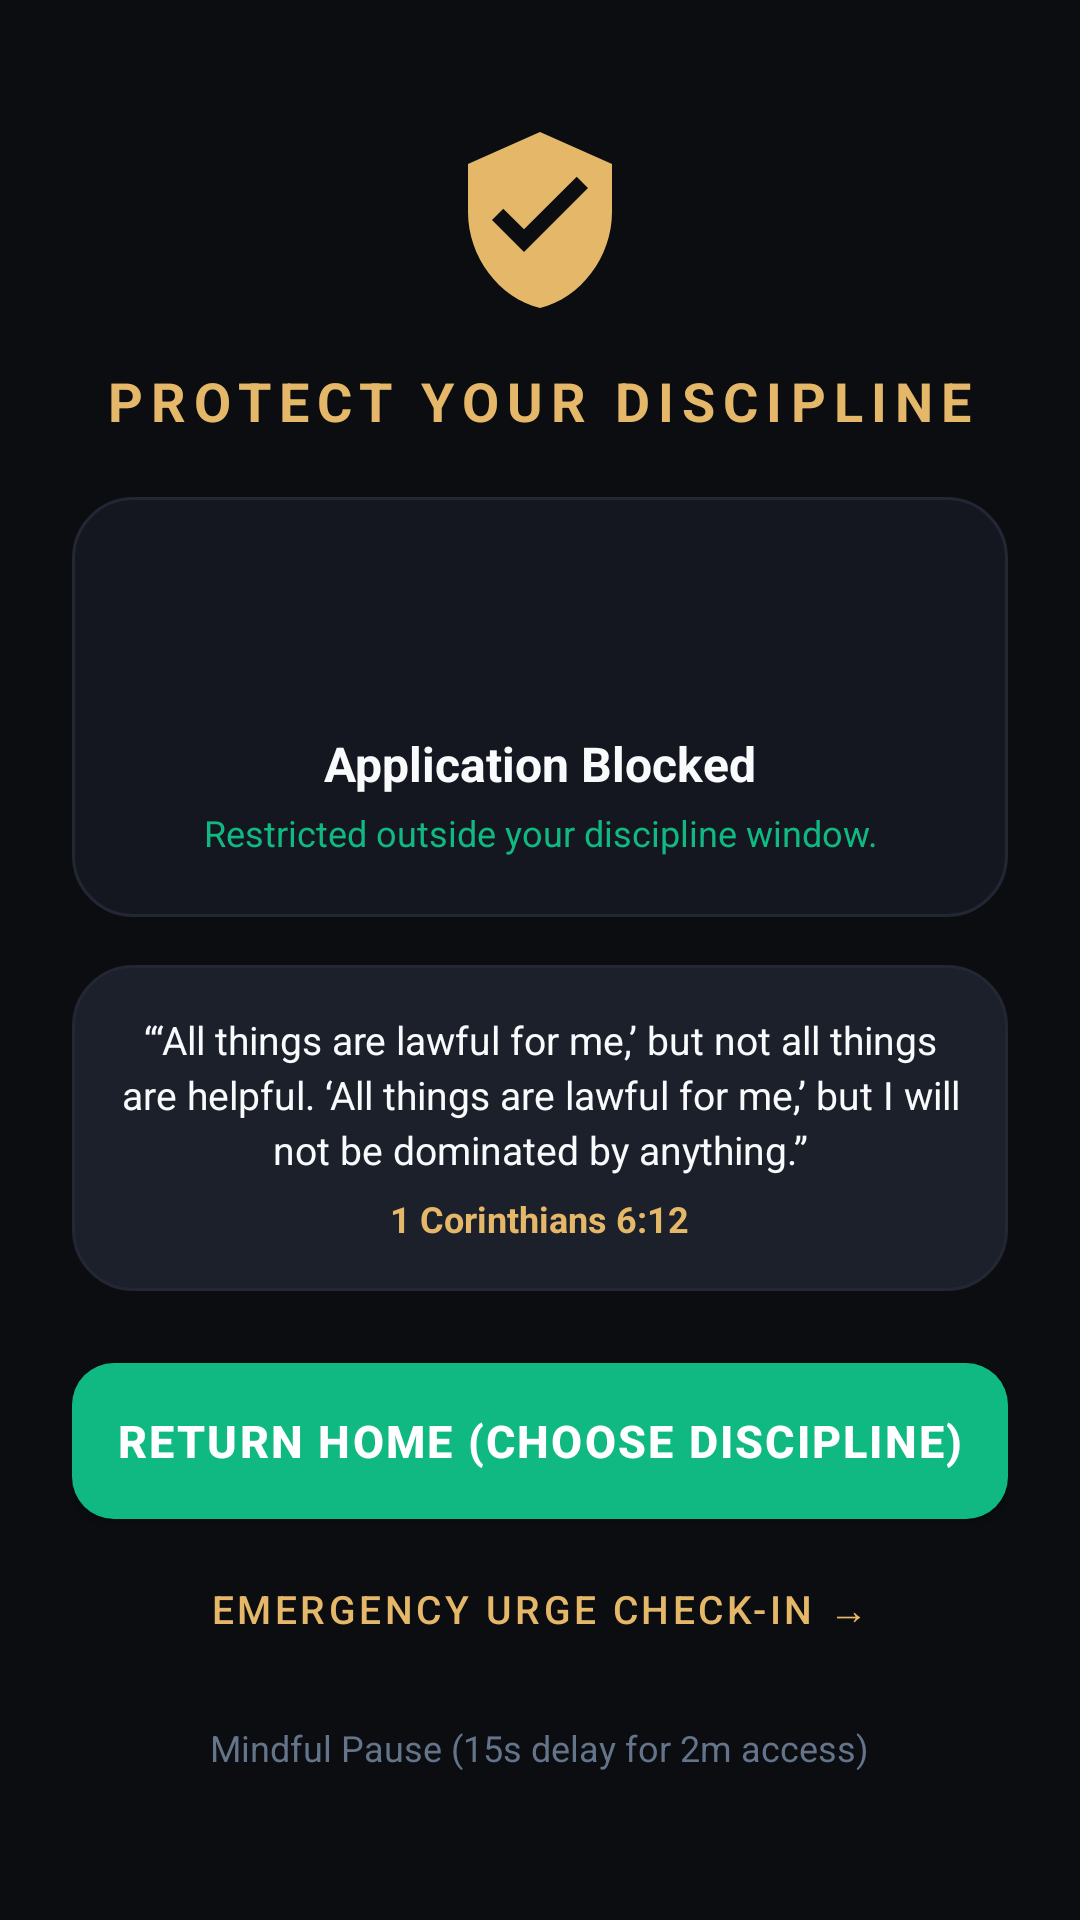

Android layout source for this screen:
<!-- AndroidManifest.xml: activity theme Theme.NYIRABYOLife -->
<!-- res/layout/activity_block_shield.xml -->
<?xml version="1.0" encoding="utf-8"?>
<LinearLayout xmlns:android="http://schemas.android.com/apk/res/android"
    xmlns:app="http://schemas.android.com/apk/res-auto"
    android:layout_width="match_parent"
    android:layout_height="match_parent"
    android:orientation="vertical"
    android:gravity="center"
    android:background="@color/bg_dark"
    android:padding="24dp">

    
    <ImageView
        android:id="@+id/ivShieldIcon"
        android:layout_width="64dp"
        android:layout_height="64dp"
        android:src="@drawable/ic_shield"
        app:tint="@color/gold_primary"
        android:contentDescription="Discipline Shield" />

    <TextView
        android:id="@+id/tvShieldHeader"
        android:layout_width="wrap_content"
        android:layout_height="wrap_content"
        android:layout_marginTop="16dp"
        android:text="PROTECT YOUR DISCIPLINE"
        android:textColor="@color/gold_primary"
        android:textSize="18sp"
        android:textStyle="bold"
        android:letterSpacing="0.15" />

    
    <LinearLayout
        android:id="@+id/cardBlockedAppInfo"
        android:layout_width="match_parent"
        android:layout_height="wrap_content"
        android:background="@drawable/card_background"
        android:orientation="vertical"
        android:gravity="center"
        android:padding="20dp"
        android:layout_marginTop="20dp"
        android:layout_marginBottom="16dp">

        <ImageView
            android:id="@+id/ivBlockedAppIcon"
            android:layout_width="48dp"
            android:layout_height="48dp"
            android:contentDescription="App Icon" />

        <TextView
            android:id="@+id/tvBlockedAppName"
            android:layout_width="wrap_content"
            android:layout_height="wrap_content"
            android:layout_marginTop="10dp"
            android:text="Application Blocked"
            android:textColor="@color/text_primary"
            android:textSize="16sp"
            android:textStyle="bold" />

        <TextView
            android:id="@+id/tvBlockReason"
            android:layout_width="wrap_content"
            android:layout_height="wrap_content"
            android:layout_marginTop="4dp"
            android:text="Restricted outside your discipline window."
            android:textColor="@color/emerald_accent"
            android:textSize="12sp"
            android:gravity="center" />
    </LinearLayout>

    
    <LinearLayout
        android:id="@+id/cardShieldScripture"
        android:layout_width="match_parent"
        android:layout_height="wrap_content"
        android:background="@drawable/card_background_elevated"
        android:orientation="vertical"
        android:padding="16dp"
        android:layout_marginBottom="24dp">

        <TextView
            android:id="@+id/tvShieldVerse"
            android:layout_width="match_parent"
            android:layout_height="wrap_content"
            android:text="“‘All things are lawful for me,’ but not all things are helpful. ‘All things are lawful for me,’ but I will not be dominated by anything.”"
            android:textColor="@color/text_primary"
            android:textSize="13sp"
            android:lineSpacingExtra="3dp"
            android:gravity="center" />

        <TextView
            android:id="@+id/tvShieldRef"
            android:layout_width="wrap_content"
            android:layout_height="wrap_content"
            android:layout_marginTop="6dp"
            android:layout_gravity="center"
            android:text="1 Corinthians 6:12"
            android:textColor="@color/gold_primary"
            android:textSize="12sp"
            android:textStyle="bold" />
    </LinearLayout>

    
    <Button
        android:id="@+id/btnReturnHome"
        android:layout_width="match_parent"
        android:layout_height="52dp"
        android:background="@drawable/button_emerald"
        android:text="Return Home (Choose Discipline)"
        android:textColor="@color/white"
        android:textSize="15sp"
        android:textStyle="bold"
        android:letterSpacing="0.05" />

    
    <Button
        android:id="@+id/btnShieldUrge"
        style="@style/Widget.MaterialComponents.Button.TextButton"
        android:layout_width="match_parent"
        android:layout_height="44dp"
        android:layout_marginTop="8dp"
        android:text="Emergency Urge Check-in →"
        android:textColor="@color/gold_primary"
        android:textSize="13sp" />

    
    <TextView
        android:id="@+id/btnEmergencyPass"
        android:layout_width="wrap_content"
        android:layout_height="wrap_content"
        android:layout_marginTop="8dp"
        android:text="Mindful Pause (15s delay for 2m access)"
        android:textColor="@color/text_tertiary"
        android:textSize="12sp"
        android:padding="8dp" />

</LinearLayout>
<!-- resources referenced by this layout -->
<resources>
  <color name="bg_dark">#0B0D11</color>
  <color name="emerald_accent">#10B981</color>
  <color name="gold_primary">#E5B869</color>
  <color name="text_primary">#F8FAFC</color>
  <color name="text_tertiary">#64748B</color>
  <color name="white">#FFFFFFFF</color>
  <!-- drawable button_emerald (drawable) -->
  <?xml version="1.0" encoding="utf-8"?>
  <ripple xmlns:android="http://schemas.android.com/apk/res/android"
      android:color="#40FFFFFF">
      <item>
          <shape android:shape="rectangle">
              <corners android:radius="14dp" />
              <solid android:color="@color/emerald_accent" />
          </shape>
      </item>
  </ripple>
  <!-- drawable card_background (drawable) -->
  <?xml version="1.0" encoding="utf-8"?>
  <shape xmlns:android="http://schemas.android.com/apk/res/android"
      android:shape="rectangle">
      <corners android:radius="20dp" />
      <solid android:color="@color/bg_card" />
      <stroke
          android:width="1dp"
          android:color="@color/border_subtle" />
  </shape>
  <!-- drawable card_background_elevated (drawable) -->
  <?xml version="1.0" encoding="utf-8"?>
  <shape xmlns:android="http://schemas.android.com/apk/res/android"
      android:shape="rectangle">
      <corners android:radius="20dp" />
      <solid android:color="@color/bg_card_elevated" />
      <stroke
          android:width="1dp"
          android:color="@color/border_subtle" />
  </shape>
  <!-- drawable ic_shield (drawable) -->
  <vector xmlns:android="http://schemas.android.com/apk/res/android"
      android:width="24dp"
      android:height="24dp"
      android:viewportWidth="24"
      android:viewportHeight="24">
    <path
        android:fillColor="@color/emerald_accent"
        android:pathData="M12,1L3,5v6c0,5.55 3.84,10.74 9,12c5.16,-1.26 9,-6.45 9,-12V5L12,1zm-2,15l-4,-4l1.41,-1.41L10,13.17l6.59,-6.59L18,8l-8,8z"/>
  </vector>
  <style name="Theme.NYIRABYOLife" parent="Theme.MaterialComponents.DayNight.NoActionBar">
          <item name="colorPrimary">@color/gold_primary</item>
          <item name="colorPrimaryVariant">@color/gold_dark</item>
          <item name="colorOnPrimary">@color/bg_dark</item>
          <item name="colorSecondary">@color/emerald_accent</item>
          <item name="colorSecondaryVariant">@color/emerald_dark</item>
          <item name="colorOnSecondary">@color/white</item>
          <item name="android:colorBackground">@color/bg_dark</item>
          <item name="colorSurface">@color/bg_card</item>
          <item name="colorOnSurface">@color/text_primary</item>
          <item name="android:statusBarColor">@color/bg_dark</item>
          <item name="android:navigationBarColor">@color/bg_dark</item>
          <item name="android:windowLightStatusBar" tools:targetApi="m">false</item>
          <item name="android:windowLightNavigationBar" tools:targetApi="o_mr1">false</item>
      </style>
  <color name="bg_card">#141720</color>
  <color name="border_subtle">#222733</color>
  <color name="bg_card_elevated">#1B202B</color>
  <color name="gold_dark">#B88E3E</color>
  <color name="emerald_dark">#059669</color>
</resources>
